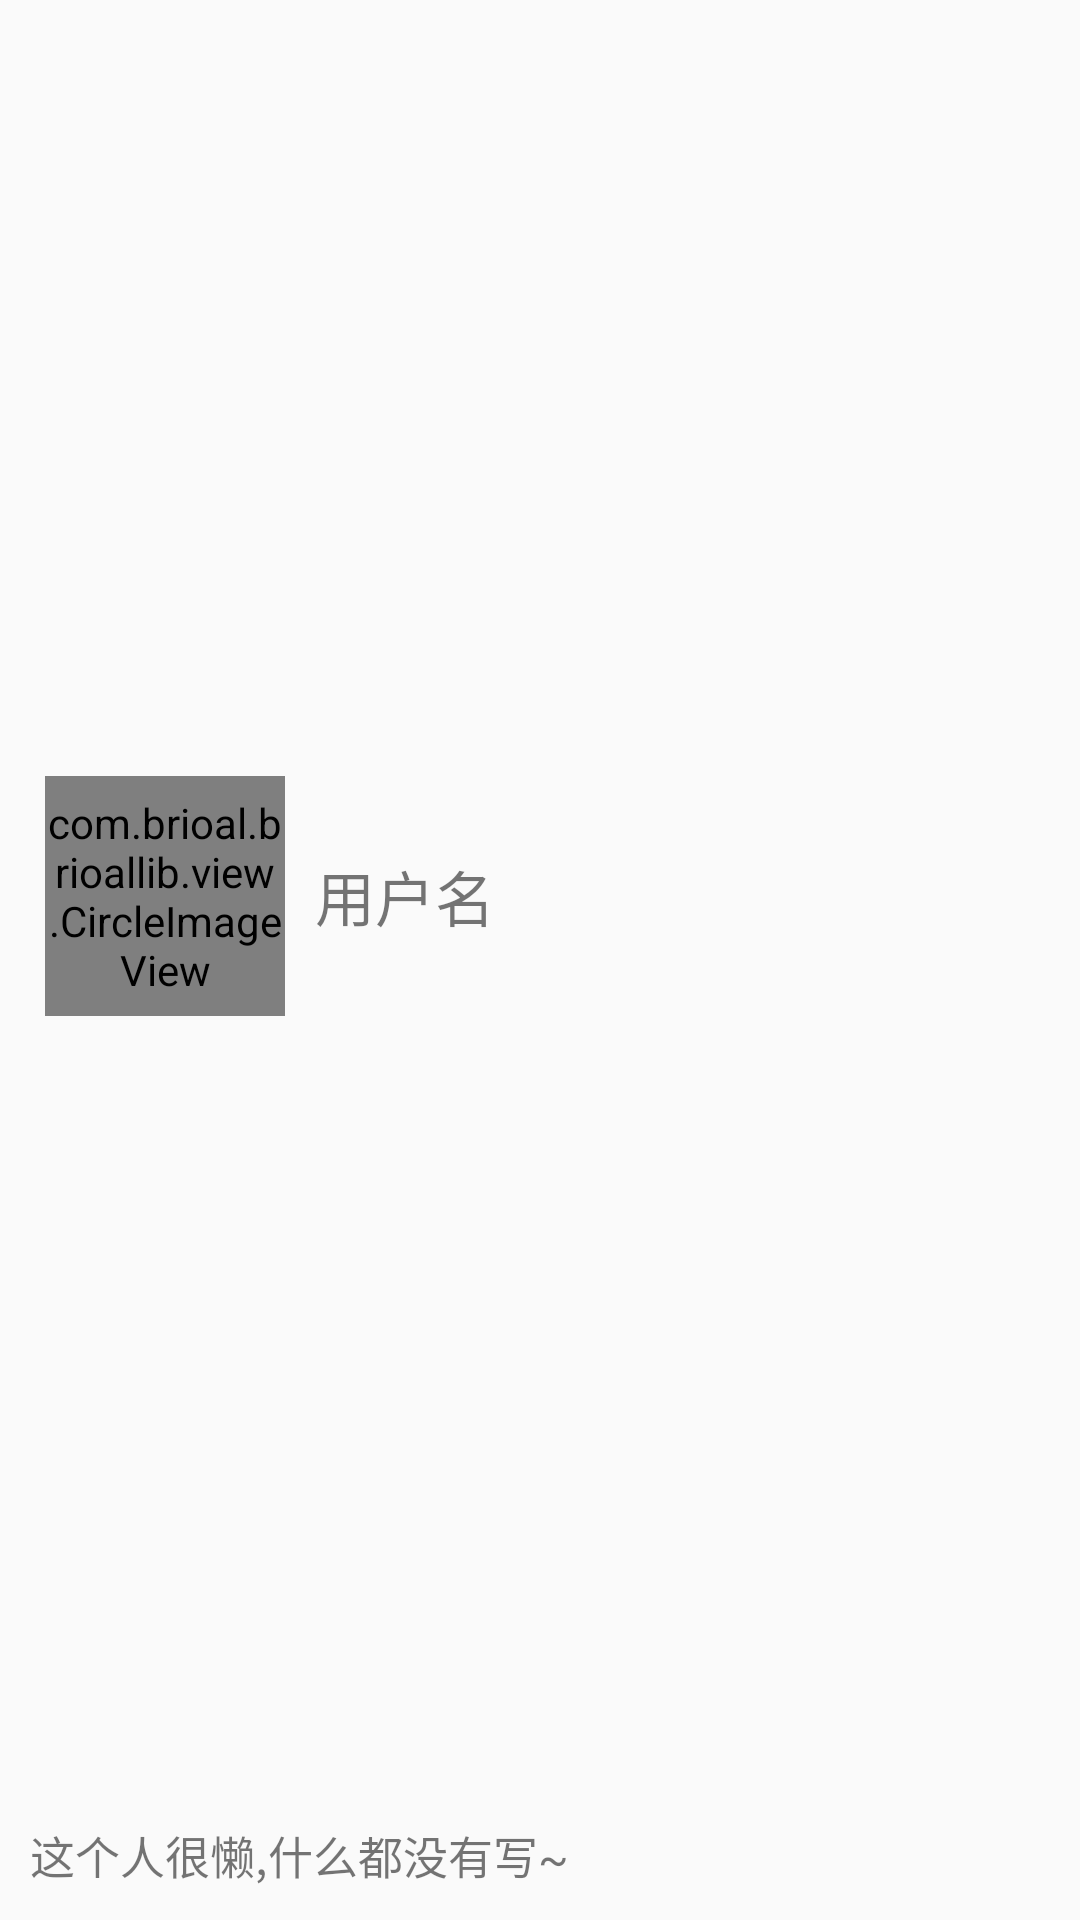

This screen was rendered from an Android layout file. Write that file and the resources it references.
<!-- AndroidManifest.xml: application theme AppTheme -->
<!-- res/layout/nav_header_main.xml -->
<?xml version="1.0" encoding="utf-8"?>

<LinearLayout xmlns:android="http://schemas.android.com/apk/res/android"
    android:layout_width="match_parent"
    android:layout_height="180dp"
    android:id="@+id/main_head_layout"
    android:orientation="vertical">

    <LinearLayout
        android:layout_width="match_parent"
        android:layout_height="0dp"
        android:layout_weight="1"
        android:orientation="vertical">

        <LinearLayout
            android:layout_width="match_parent"
            android:layout_height="0dp"
            android:layout_margin="10dp"
            android:layout_weight="1"
            android:orientation="horizontal">

            <com.brioal.brioallib.view.CircleImageView
                android:id="@+id/nav_head_head"
                android:layout_width="80dp"
                android:layout_height="80dp"
                android:layout_gravity="center"
                android:layout_margin="5dp"
                android:src="@mipmap/ic_default_head" />

            <TextView
                android:id="@+id/nav_head_name"
                android:layout_width="wrap_content"
                android:layout_height="match_parent"
                android:layout_gravity="center"
                android:layout_margin="5dp"
                android:layout_weight="1"
                android:gravity="center_vertical"
                android:text="用户名"
                android:textColor="@color/colorWhite"
                android:textSize="20sp" />

        </LinearLayout>


        <TextView
            android:id="@+id/nav_head_desc"
            android:layout_width="match_parent"
            android:layout_height="wrap_content"
            android:layout_margin="10dp"
            android:ellipsize="end"
            android:maxLines="1"
            android:text="这个人很懒,什么都没有写~"
            android:textColor="@color/colorWhite"
            android:textSize="15sp" />

    </LinearLayout>

    <View
        android:layout_width="match_parent"
        android:layout_height="0.5dp"
        android:background="@color/colorWhite" />


</LinearLayout>
<!-- resources referenced by this layout -->
<resources>
  <style name="AppTheme" parent="Theme.AppCompat.Light.DarkActionBar">
          <item name="colorPrimary">@color/colorPrimary</item>
          <item name="colorPrimaryDark">@color/colorPrimaryDark</item>
          <item name="colorAccent">@color/colorAccent</item>
      </style>
  <!-- not gathered from this repository: default colours our renderer supplied (Android Studio template values) -->
  <color name="colorPrimary">#FF6200EE</color>
  <color name="colorPrimaryDark">#FF3700B3</color>
  <color name="colorAccent">#FF03DAC5</color>
</resources>
